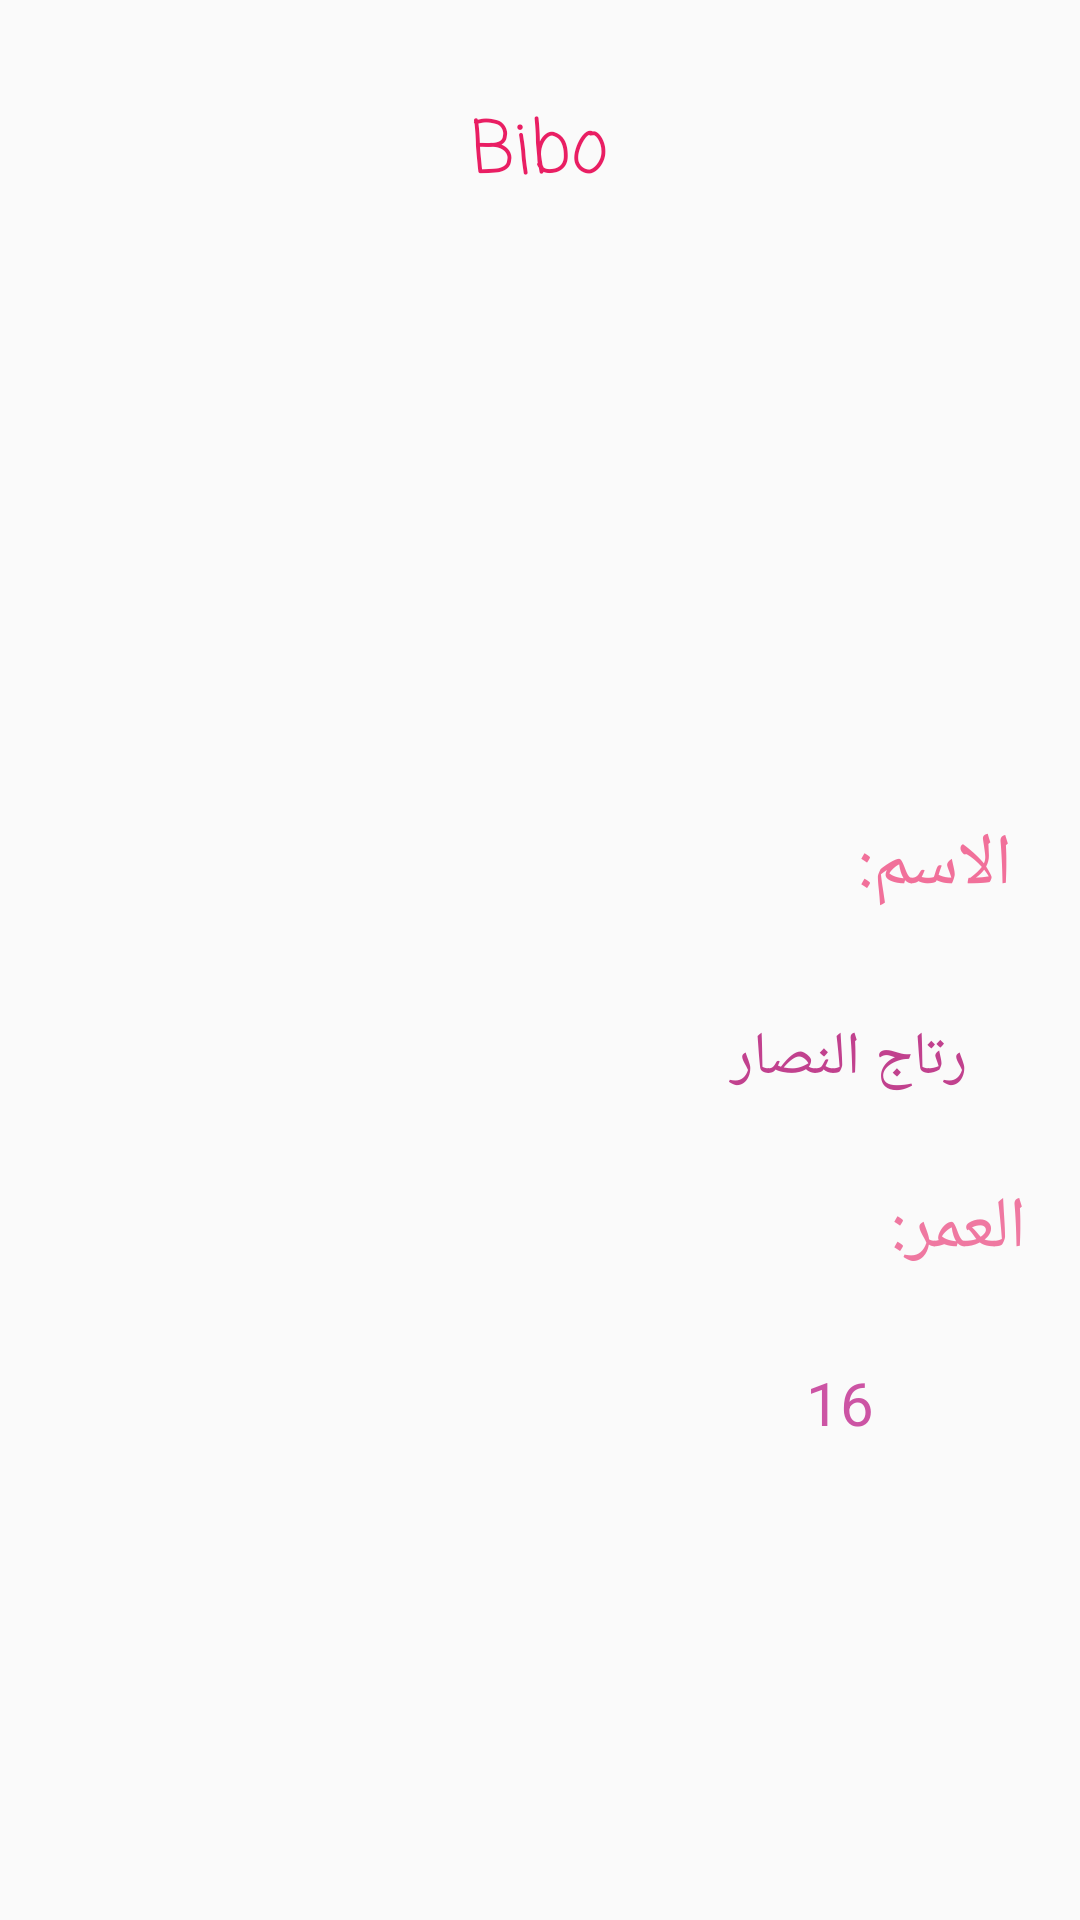

The Android layout XML behind this screen, and the referenced resources:
<!-- AndroidManifest.xml: application theme Theme.Cw5 -->
<!-- res/layout/activity_main2.xml -->
<?xml version="1.0" encoding="utf-8"?>
<LinearLayout xmlns:android="http://schemas.android.com/apk/res/android"
    xmlns:app="http://schemas.android.com/apk/res-auto"
    xmlns:tools="http://schemas.android.com/tools"
    android:layout_width="match_parent"
    android:layout_height="match_parent"
    android:background="@drawable/pc5"
    android:orientation="vertical"
    tools:context=".MainActivity2">

    <TextView
        android:id="@+id/textView2"
        android:layout_width="335dp"
        android:layout_height="102dp"
        android:layout_gravity="center"
        android:fontFamily="casual"
        android:gravity="center"
        android:text="Bibo"
        android:textColor="#E91E63"
        android:textSize="24sp"
        tools:layout_editor_absoluteX="173dp"
        tools:layout_editor_absoluteY="42dp" />

    <ImageView
        android:id="@+id/imageView5"
        android:layout_width="match_parent"
        android:layout_height="170dp"
        app:srcCompat="@drawable/pink5" />

    <TextView
        android:id="@+id/textView3"
        android:layout_width="315dp"
        android:layout_height="67dp"
        android:layout_gravity="center"
        android:text="الاسم:"
        android:textColor="#F1709A"
        android:textSize="24sp" />

    <TextView
        android:id="@+id/textView4"
        android:layout_width="285dp"
        android:layout_height="54dp"
        android:layout_gravity="center"
        android:text="رتاج النصار"
        android:textColor="#C1418E"
        android:textSize="20sp" />

    <TextView
        android:id="@+id/textView5"
        android:layout_width="324dp"
        android:layout_height="61dp"
        android:layout_gravity="center"
        android:text="العمر:"
        android:textColor="#EF78A1"
        android:textSize="24sp" />

    <TextView
        android:id="@+id/textView6"
        android:layout_width="223dp"
        android:layout_height="53dp"
        android:layout_gravity="center"
        android:gravity="right"
        android:text="16"
        android:textColor="#CC54A4"
        android:textSize="20sp" />

</LinearLayout>
<!-- resources referenced by this layout -->
<resources>
  <style name="Theme.Cw5" parent="Theme.AppCompat.DayNight.DarkActionBar">
          
          <item name="colorPrimary">@color/purple_500</item>
          <item name="colorPrimaryVariant">@color/purple_700</item>
          <item name="colorOnPrimary">@color/white</item>
          
          <item name="colorSecondary">@color/teal_200</item>
          <item name="colorSecondaryVariant">@color/teal_700</item>
          <item name="colorOnSecondary">@color/black</item>
          
          <item name="android:statusBarColor" tools:targetApi="l">?attr/colorPrimaryVariant</item>
          
      </style>
  <!-- not gathered from this repository: default colours our renderer supplied (Android Studio template values) -->
  <color name="purple_500">#FF6200EE</color>
  <color name="purple_700">#FF3700B3</color>
  <color name="teal_200">#FF03DAC5</color>
  <color name="teal_700">#FF018786</color>
  <color name="black">#FF000000</color>
  <color name="white">#FFFFFFFF</color>
</resources>
